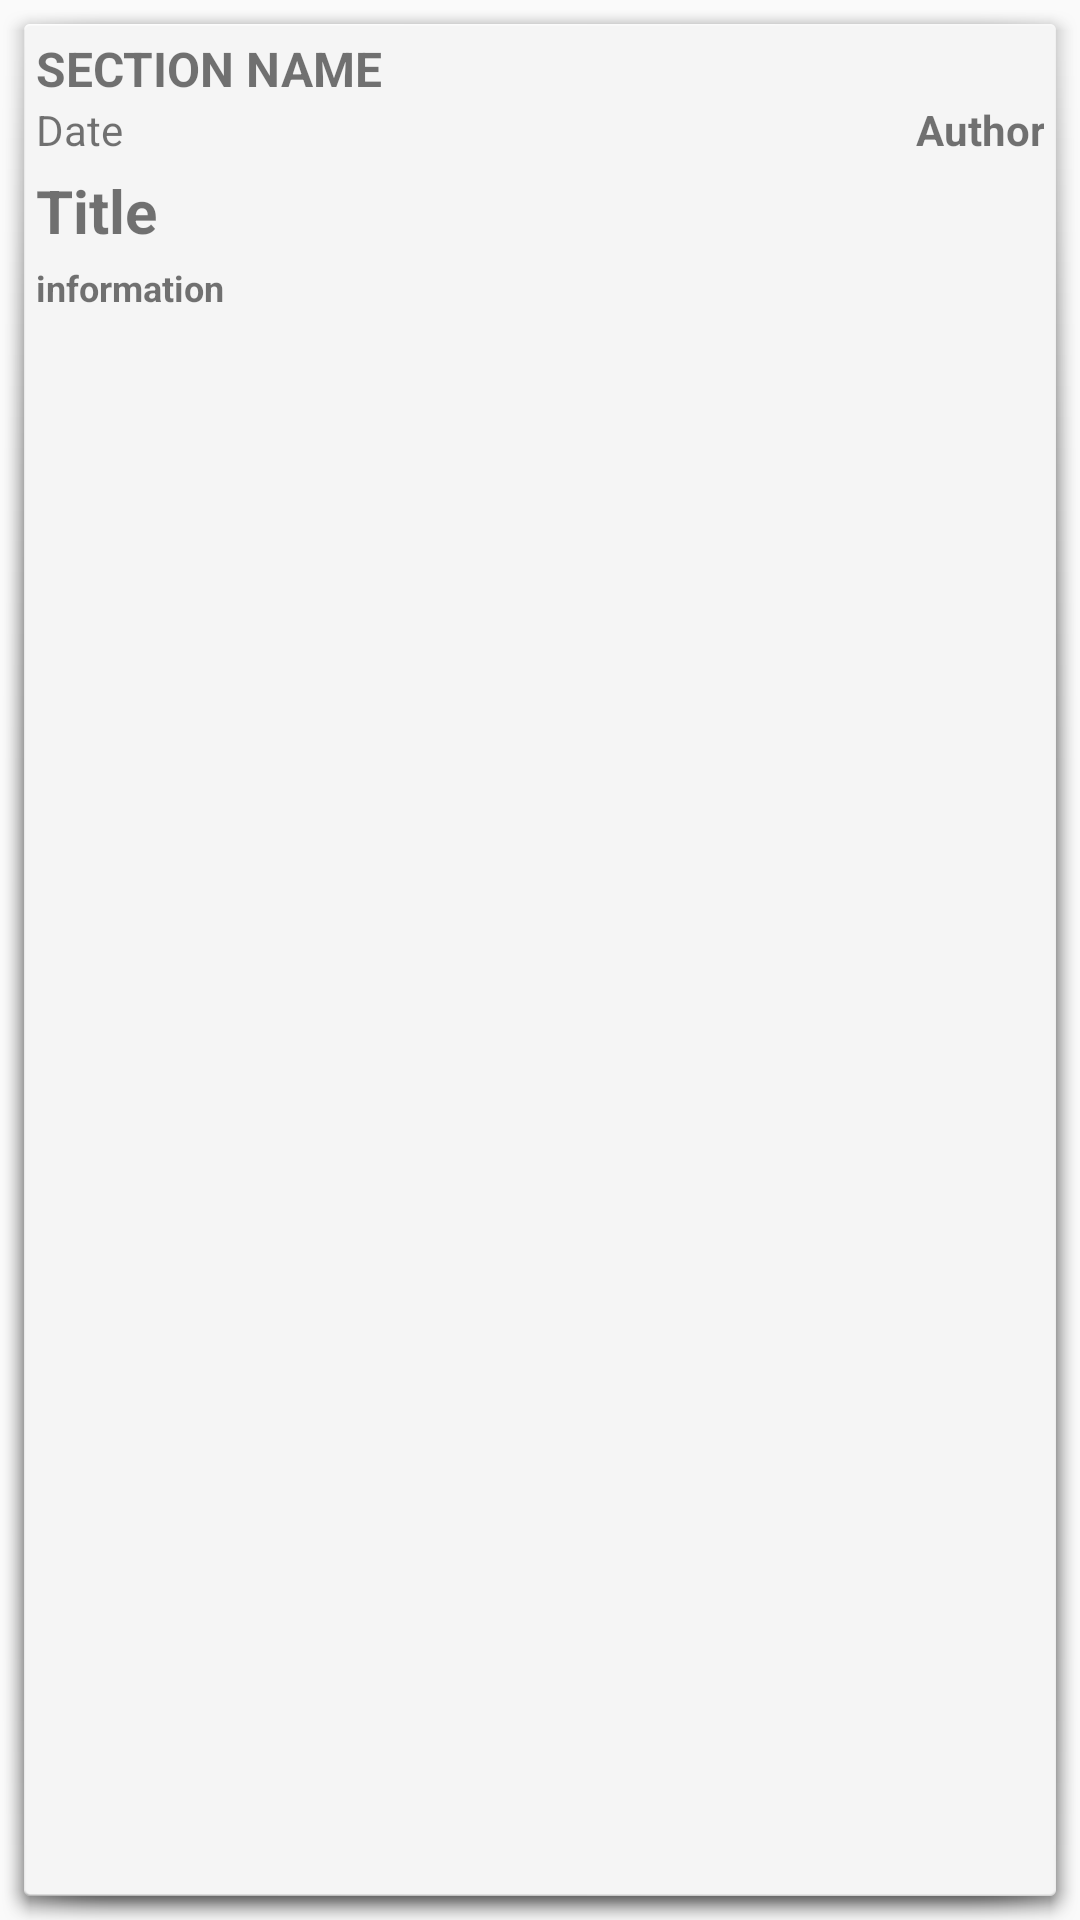

Write the Android layout XML for this screen, with the resource values it uses.
<!-- AndroidManifest.xml: application theme AppTheme -->
<!-- res/layout/news_list_item.xml -->
<?xml version="1.0" encoding="utf-8"?>
<LinearLayout xmlns:android="http://schemas.android.com/apk/res/android"
    android:layout_width="match_parent"
    android:layout_height="wrap_content"
    android:background="@android:drawable/dialog_holo_light_frame"
    android:orientation="vertical">

        <TextView
            android:id="@+id/section_textView"
            android:text="Section name"
            style="@style/tv_section_style" />

        <LinearLayout
            android:layout_width="match_parent"
            android:layout_height="wrap_content"
            android:orientation="horizontal">

        <TextView
            android:id="@+id/pDate_textView"
            android:text="Date"
            style="@style/tv_date_style" />

        <TextView
            android:id="@+id/author_textView"
            android:text="Author"
            style="@style/tv_author_style" />

        </LinearLayout>

        <TextView
            android:id="@+id/title_textView"
            android:text="Title"
            style="@style/tv_title_style" />

        <TextView
            android:id="@+id/information_textView"
            android:text="information"
            style="@style/tv_information_style" />

    </LinearLayout>
<!-- resources referenced by this layout -->
<resources>
  <style name="tv_author_style" parent="tv_date_author_style">
          <item name="android:gravity">right</item>
          <item name="android:textStyle">bold</item>
      </style>
  <style name="tv_date_style" parent="tv_date_author_style">
          <item name="android:gravity">left</item>
      </style>
  <style name="tv_information_style">
          <item name="android:layout_width">match_parent</item>
          <item name="android:layout_height">wrap_content</item>
          <item name="android:ellipsize">end</item>
          <item name="android:maxLines">4</item>
          <item name="android:paddingBottom">@dimen/limits_padding</item>
          <item name="android:paddingLeft">@dimen/limits_padding</item>
          <item name="android:paddingRight">@dimen/limits_padding</item>
          <item name="android:textSize">@dimen/tv_information_textSize</item>
          <item name="android:textStyle">bold</item>
      </style>
  <style name="tv_section_style">
          <item name="android:layout_width">match_parent</item>
          <item name="android:layout_height">wrap_content</item>
          <item name="android:textAllCaps">true</item>
          <item name="android:textStyle">bold</item>
          <item name="android:textSize">@dimen/tv_section_textSize</item>
          <item name="android:paddingTop">@dimen/limits_padding</item>
          <item name="android:paddingLeft">@dimen/limits_padding</item>
          <item name="android:paddingRight">@dimen/limits_padding</item>
      </style>
  <style name="tv_title_style">
          <item name="android:layout_width">match_parent</item>
          <item name="android:layout_height">wrap_content</item>
          <item name="android:padding">@dimen/limits_padding</item>
          <item name="android:textStyle">bold</item>
          <item name="android:textSize">@dimen/tv_title_textSize</item>
      </style>
  <style name="AppTheme" parent="Theme.AppCompat.Light.DarkActionBar">
          <item name="colorPrimary">@color/colorPrimary</item>
          <item name="colorPrimaryDark">@color/colorPrimaryDark</item>
          <item name="colorAccent">@color/colorAccent</item>
      </style>
  <style name="tv_date_author_style">
          <item name="android:layout_height">wrap_content</item>
          <item name="android:layout_width">0dp</item>
          <item name="android:layout_weight">1</item>
          <item name="android:paddingLeft">@dimen/limits_padding</item>
          <item name="android:paddingRight">@dimen/limits_padding</item>
          <item name="android:textSize">@dimen/tv_date_author_textSize</item>
      </style>
  <dimen name="limits_padding">4dp</dimen>
  <dimen name="tv_information_textSize">12sp</dimen>
  <dimen name="tv_section_textSize">16sp</dimen>
  <dimen name="tv_title_textSize">20sp</dimen>
  <color name="colorPrimary">#000000</color>
  <color name="colorPrimaryDark">#000000</color>
  <color name="colorAccent">#000000</color>
  <dimen name="tv_date_author_textSize">14sp</dimen>
</resources>
